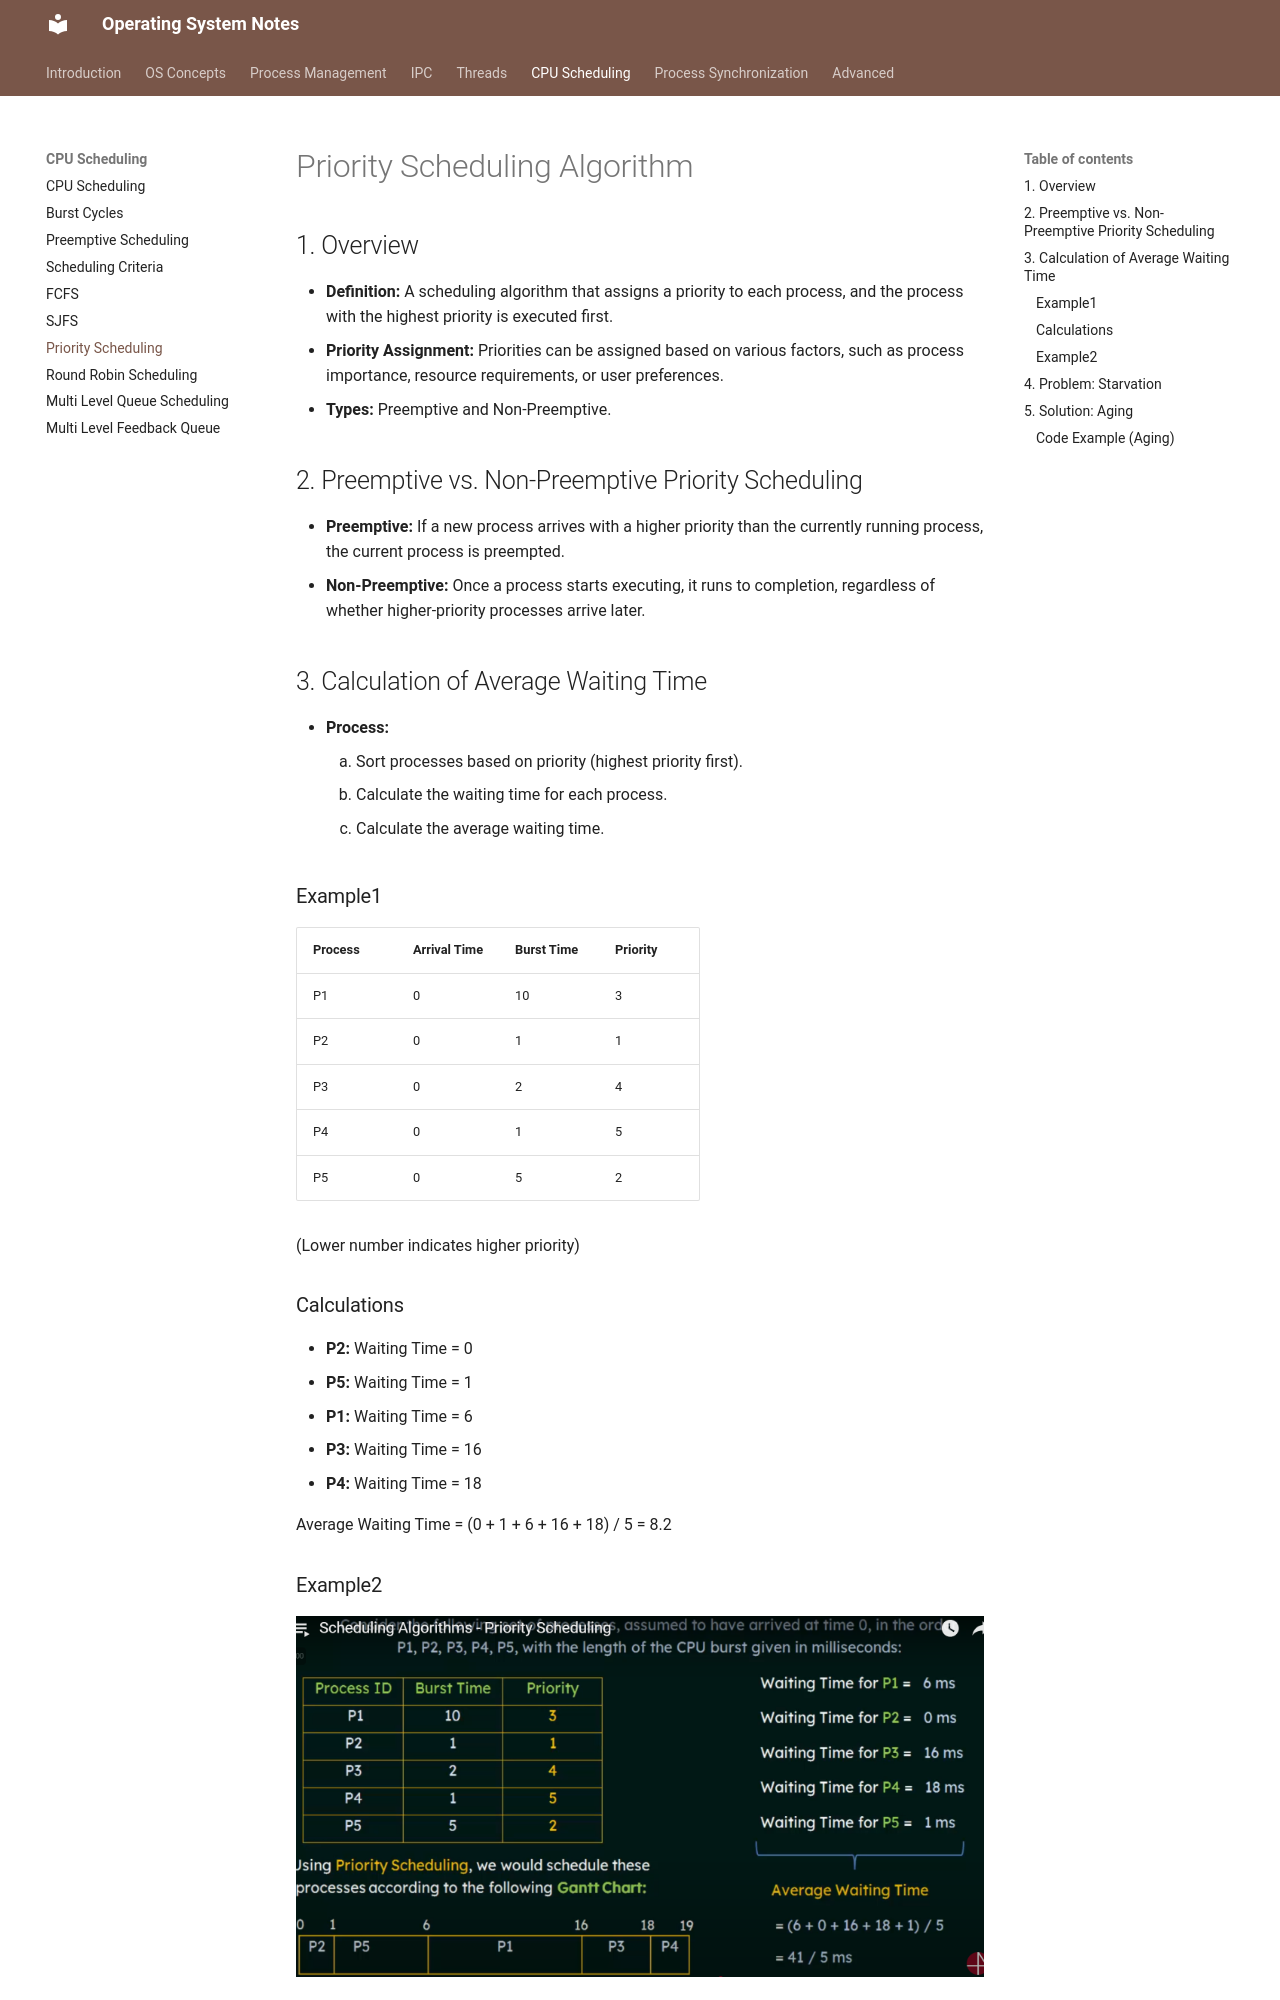

repository: VinayaSri22/Operating-System · page: v1.0.0/day46_priority_scheduling/index.html · generator: mkdocs

# Priority Scheduling Algorithm

## 1. Overview

*   **Definition:** A scheduling algorithm that assigns a priority to each process, and the process with the highest priority is executed first.
*   **Priority Assignment:** Priorities can be assigned based on various factors, such as process importance, resource requirements, or user preferences.
*   **Types:** Preemptive and Non-Preemptive.

## 2. Preemptive vs. Non-Preemptive Priority Scheduling

*   **Preemptive:** If a new process arrives with a higher priority than the currently running process, the current process is preempted.
*   **Non-Preemptive:** Once a process starts executing, it runs to completion, regardless of whether higher-priority processes arrive later.

## 3. Calculation of Average Waiting Time

*   **Process:**
    1.  Sort processes based on priority (highest priority first).
    2.  Calculate the waiting time for each process.
    3.  Calculate the average waiting time.

### Example1

| Process | Arrival Time | Burst Time | Priority |
| ------- | ------------ | ---------- | -------- |
| P1      | 0            | 10         | 3        |
| P2      | 0            | 1          | 1        |
| P3      | 0            | 2          | 4        |
| P4      | 0            | 1          | 5        |
| P5      | 0            | 5          | 2        |

(Lower number indicates higher priority)

### Calculations

*   **P2:** Waiting Time = 0
*   **P5:** Waiting Time = 1
*   **P1:** Waiting Time = 6
*   **P3:** Waiting Time = 16
*   **P4:** Waiting Time = 18

Average Waiting Time = (0 + 1 + 6 + 16 + 18) / 5 = 8.2

### Example2

![Example2](Images/priority_scheduling_problem.png)

## 4. Problem: Starvation

*   **Definition:** Low-priority processes may never get executed if higher-priority processes keep arriving.
*   **Also Known As:** Indefinite Blocking.
